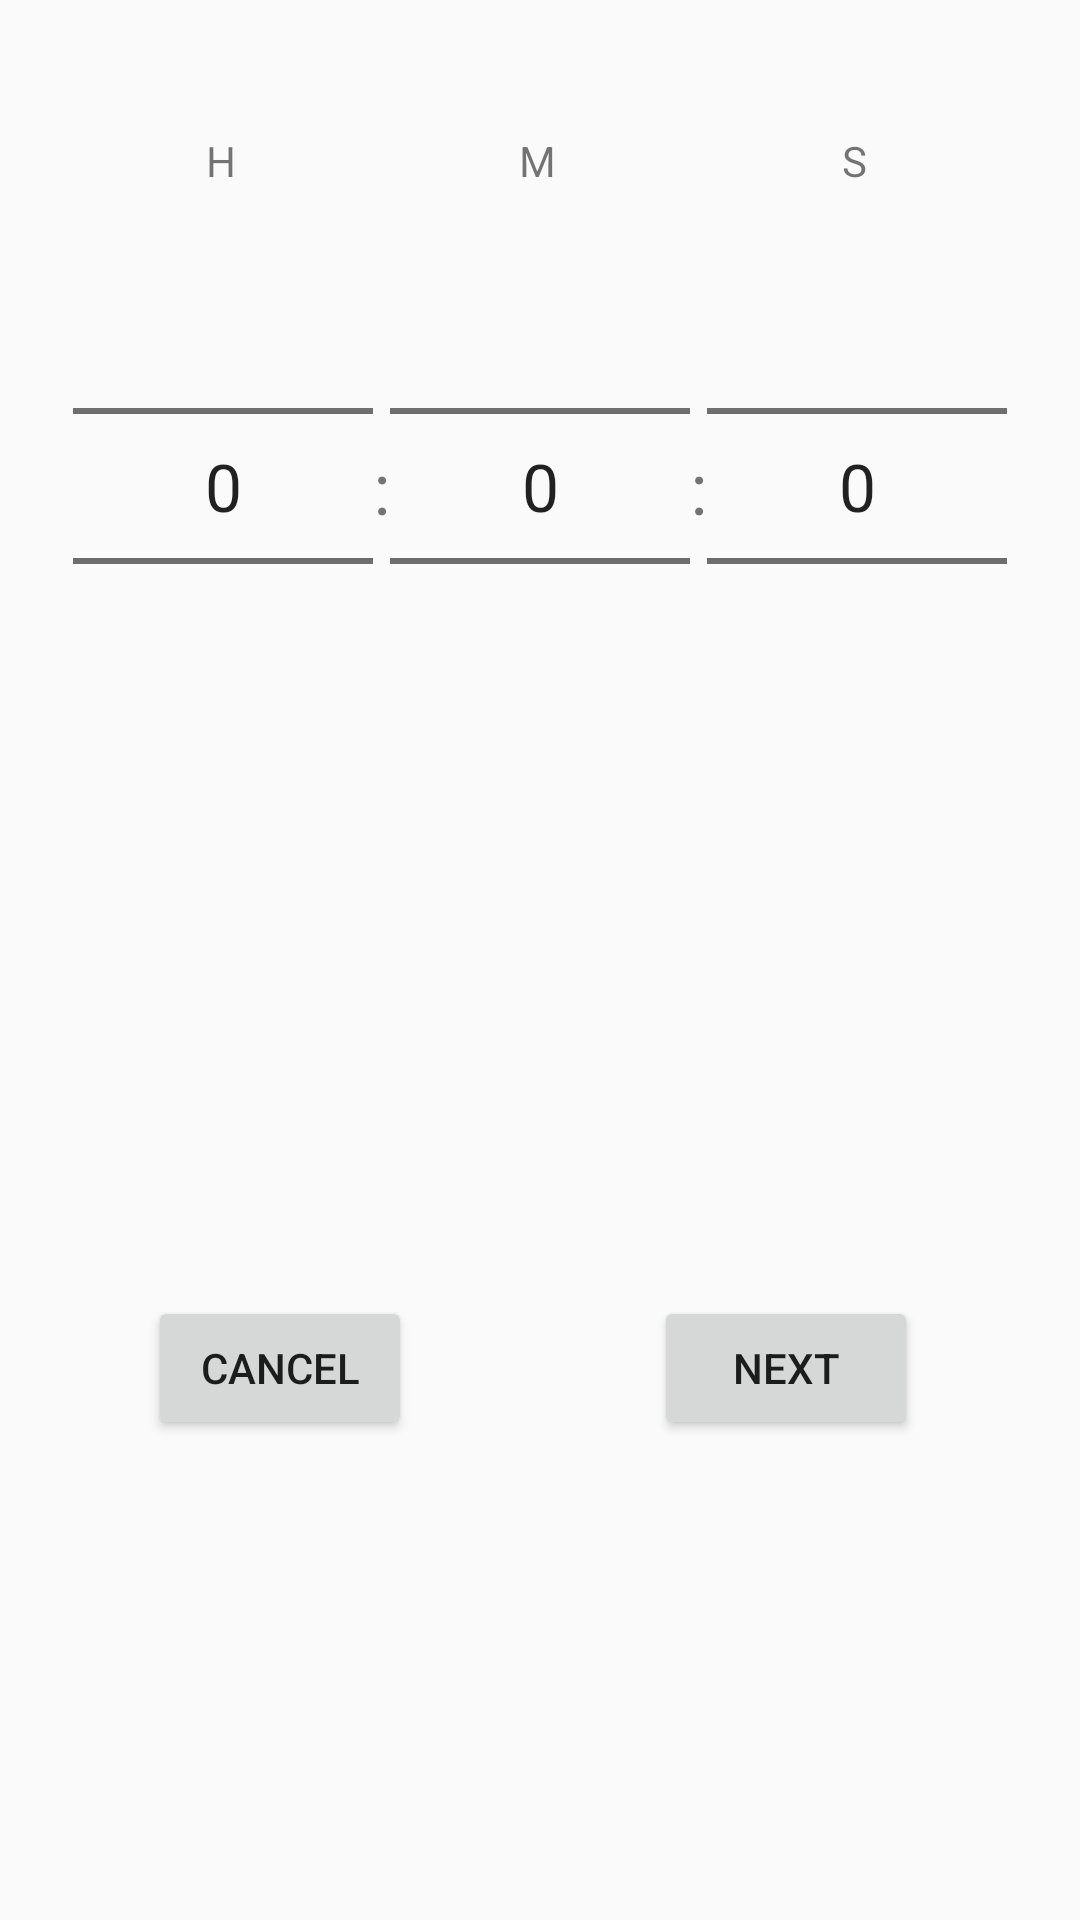

Write the Android layout XML for this screen, with the resource values it uses.
<!-- AndroidManifest.xml: application theme AppTheme -->
<!-- res/layout/activity_timer1.xml -->
<?xml version="1.0" encoding="utf-8"?>
<android.support.constraint.ConstraintLayout xmlns:android="http://schemas.android.com/apk/res/android"
    xmlns:app="http://schemas.android.com/apk/res-auto"
    xmlns:tools="http://schemas.android.com/tools"
    android:layout_width="match_parent"
    android:layout_height="match_parent"
    tools:context=".Timer1">

    <ScrollView
        android:layout_width="match_parent"
        android:layout_height="match_parent"
        app:layout_constraintBottom_toBottomOf="parent"
        app:layout_constraintEnd_toEndOf="parent"
        app:layout_constraintHorizontal_bias="0.0"
        app:layout_constraintStart_toStartOf="parent"
        app:layout_constraintTop_toTopOf="parent"
        app:layout_constraintVertical_bias="0.0">

        <android.support.constraint.ConstraintLayout
            android:layout_width="match_parent"
            android:layout_height="match_parent">

            <NumberPicker
                android:id="@+id/numberPickerSegundo"
                android:layout_width="100dp"
                android:layout_height="200dp"
                android:layout_marginBottom="170dp"
                android:theme="@style/NumberPickerText"
                app:layout_constraintBottom_toTopOf="@+id/btnSig"
                app:layout_constraintStart_toEndOf="@+id/textView7" />

            <NumberPicker
                android:id="@+id/numberPickerMinuto"
                android:layout_width="100dp"
                android:layout_height="200dp"
                android:layout_marginBottom="170dp"
                android:theme="@style/NumberPickerText"
                app:layout_constraintBottom_toTopOf="@+id/btnSig"
                app:layout_constraintEnd_toEndOf="parent"
                app:layout_constraintHorizontal_bias="0.5"
                app:layout_constraintStart_toStartOf="parent" />

            <NumberPicker
                android:id="@+id/numberPickerHora"
                android:layout_width="100dp"
                android:layout_height="200dp"
                android:layout_marginBottom="170dp"
                android:theme="@style/NumberPickerText"
                app:layout_constraintBottom_toTopOf="@+id/btnSig"
                app:layout_constraintEnd_toStartOf="@+id/textView6" />

            <TextView
                android:id="@+id/textView3"
                android:layout_width="42dp"
                android:layout_height="18dp"
                android:layout_marginEnd="64dp"
                android:layout_marginRight="64dp"
                android:gravity="center"
                android:text="H"
                app:layout_constraintBottom_toTopOf="@+id/numberPickerHora"
                app:layout_constraintEnd_toStartOf="@+id/textView4"
                app:layout_constraintTop_toTopOf="@+id/guideline"
                app:layout_constraintVertical_bias="0.0" />

            <TextView
                android:id="@+id/textView4"
                android:layout_width="41dp"
                android:layout_height="18dp"
                android:layout_marginStart="65dp"
                android:layout_marginLeft="65dp"
                android:layout_marginEnd="67dp"
                android:layout_marginRight="67dp"
                android:gravity="center"
                android:text="M"
                app:layout_constraintBottom_toTopOf="@+id/numberPickerMinuto"
                app:layout_constraintEnd_toEndOf="parent"
                app:layout_constraintHorizontal_bias="0.5"
                app:layout_constraintStart_toStartOf="parent"
                app:layout_constraintTop_toTopOf="@+id/guideline"
                app:layout_constraintVertical_bias="0.0" />

            <TextView
                android:id="@+id/textView5"
                android:layout_width="42dp"
                android:layout_height="18dp"
                android:layout_marginStart="64dp"
                android:layout_marginLeft="64dp"
                android:gravity="center"
                android:text="S"
                app:layout_constraintBottom_toTopOf="@+id/numberPickerSegundo"
                app:layout_constraintStart_toEndOf="@+id/textView4"
                app:layout_constraintTop_toTopOf="@+id/guideline"
                app:layout_constraintVertical_bias="0.995" />

            <TextView
                android:id="@+id/textView7"
                android:layout_width="wrap_content"
                android:layout_height="wrap_content"
                android:text=":"
                android:textSize="24sp"
                app:layout_constraintBottom_toBottomOf="@+id/numberPickerMinuto"
                app:layout_constraintStart_toEndOf="@+id/numberPickerMinuto"
                app:layout_constraintTop_toTopOf="@+id/numberPickerMinuto"
                app:layout_constraintVertical_bias="0.5" />

            <TextView
                android:id="@+id/textView6"
                android:layout_width="wrap_content"
                android:layout_height="wrap_content"
                android:text=":"
                android:textSize="24sp"
                app:layout_constraintBottom_toBottomOf="@+id/numberPickerMinuto"
                app:layout_constraintEnd_toStartOf="@+id/numberPickerMinuto"
                app:layout_constraintTop_toTopOf="@+id/numberPickerMinuto"
                app:layout_constraintVertical_bias="0.5"/>

            <Button
                android:id="@+id/btnSig"
                android:layout_width="wrap_content"
                android:layout_height="wrap_content"
                android:layout_marginBottom="30dp"
                android:onClick="btnSig"
                android:text="@string/btnSig"
                app:layout_constraintBottom_toBottomOf="parent"
                app:layout_constraintEnd_toEndOf="parent"
                app:layout_constraintHorizontal_bias="0.802"
                app:layout_constraintStart_toStartOf="parent" />

            <Button
                android:id="@+id/btnCancel"
                android:layout_width="wrap_content"
                android:layout_height="wrap_content"
                android:layout_marginBottom="30dp"
                android:onClick="btnCancel"
                android:text="@string/Text_btnCancel"
                app:layout_constraintBottom_toBottomOf="parent"
                app:layout_constraintEnd_toEndOf="parent"
                app:layout_constraintHorizontal_bias="0.181"
                app:layout_constraintStart_toStartOf="parent" />

            <android.support.constraint.Guideline
                android:id="@+id/guideline"
                android:layout_width="wrap_content"
                android:layout_height="wrap_content"
                android:layout_marginTop="16dp"
                android:orientation="horizontal"
                app:layout_constraintGuide_begin="44dp"
                app:layout_constraintTop_toTopOf="parent" />

        </android.support.constraint.ConstraintLayout>

    </ScrollView>

</android.support.constraint.ConstraintLayout>
<!-- resources referenced by this layout -->
<resources>
  <string name="Text_btnCancel">Cancel</string>
  <string name="btnSig">Next</string>
  <style name="NumberPickerText">
          <item name="android:textSize">22dp</item>
      </style>
  <style name="AppTheme" parent="Theme.AppCompat.Light.DarkActionBar">
          
          <item name="colorPrimary">@color/colorPrimary</item>
          <item name="colorPrimaryDark">@color/colorPrimaryDark</item>
          <item name="colorAccent">@color/colorAccent</item>
      </style>
  <color name="colorPrimary">#2196F3</color>
  <color name="colorPrimaryDark">#191970</color>
  <color name="colorAccent">#03DAC5</color>
      //#3700B3
</resources>
